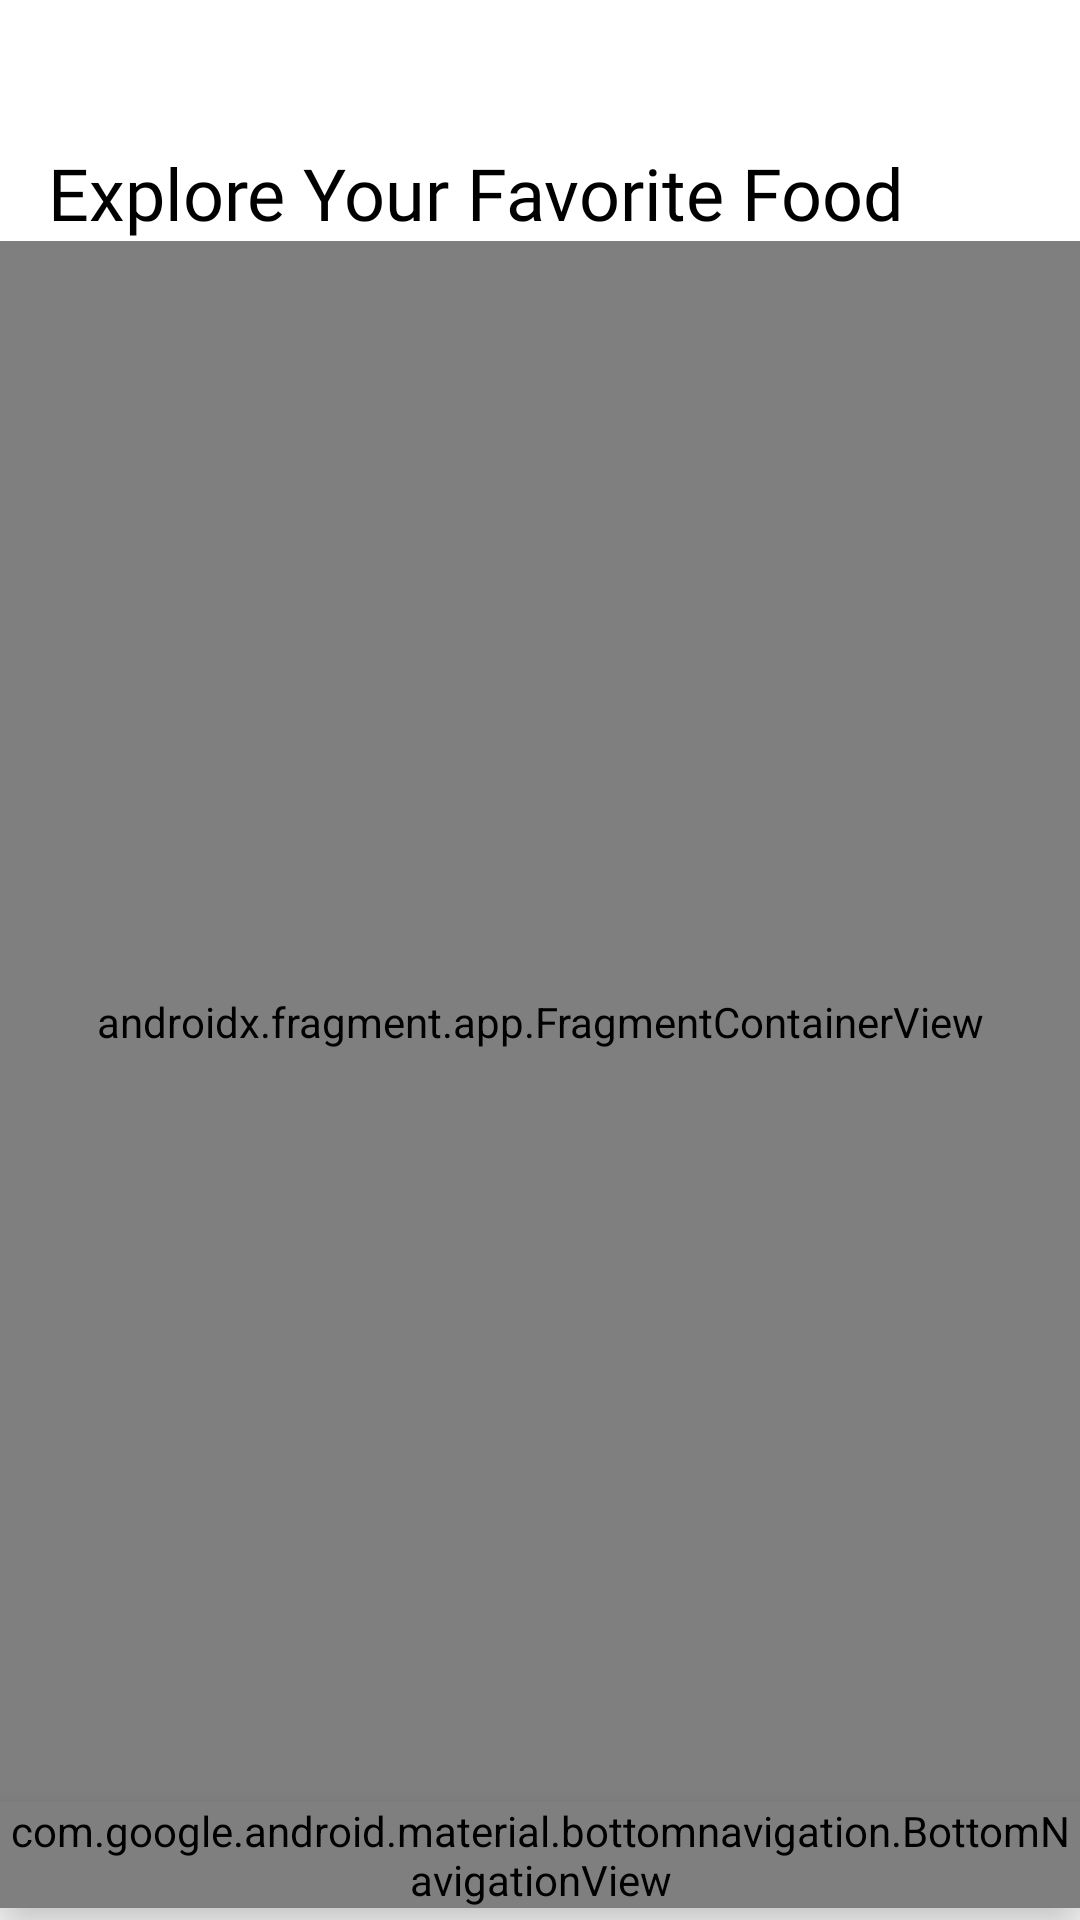

Layout XML and referenced resources for this Android screen:
<!-- AndroidManifest.xml: application theme Theme.WavesOfFood -->
<!-- res/layout/activity_main.xml -->
<?xml version="1.0" encoding="utf-8"?>
<androidx.constraintlayout.widget.ConstraintLayout
    xmlns:android="http://schemas.android.com/apk/res/android"
    xmlns:app="http://schemas.android.com/apk/res-auto"
    xmlns:tools="http://schemas.android.com/tools"
    android:layout_width="match_parent"
    android:layout_height="match_parent"
    android:background="@color/white"
    tools:context=".MainActivity">

    
    <TextView
        android:id="@+id/textView16"
        android:layout_width="wrap_content"
        android:layout_height="wrap_content"
        android:layout_marginStart="16dp"
        android:layout_marginTop="48dp"
        android:textColor="@color/black"
        android:fontFamily="@font/yeon_sung"
        android:text="Explore Your Favorite Food"
        android:textSize="24sp"
        app:layout_constraintStart_toStartOf="parent"
        app:layout_constraintTop_toTopOf="parent" />

    <ImageView
        android:id="@+id/notificationButton"
        android:layout_width="32dp"
        android:layout_height="32dp"
        android:layout_marginEnd="16dp"
        android:tint="@color/textColor"
        app:layout_constraintBottom_toBottomOf="@id/textView16"
        app:layout_constraintEnd_toEndOf="parent"
        app:layout_constraintTop_toTopOf="@id/textView16"
        app:srcCompat="@drawable/bell" />

    
    <androidx.fragment.app.FragmentContainerView
        android:id="@+id/fragmentContainerView"
        android:name="androidx.navigation.fragment.NavHostFragment"
        android:layout_width="0dp"
        android:layout_height="0dp"
        app:defaultNavHost="true"
        app:navGraph="@navigation/navigation"
        app:layout_constraintVertical_bias="1.0"
        app:layout_constraintTop_toBottomOf="@id/textView16"
        app:layout_constraintBottom_toTopOf="@id/bottomNavigationView"
        app:layout_constraintStart_toStartOf="parent"
        app:layout_constraintEnd_toEndOf="parent" />

    
    <com.google.android.material.bottomnavigation.BottomNavigationView
        android:id="@+id/bottomNavigationView"
        android:layout_width="match_parent"
        android:layout_height="wrap_content"
        android:layout_marginBottom="4dp"
        app:labelVisibilityMode="labeled"
        app:itemBackground="@color/white"
        android:elevation="10dp"
        app:layout_constraintBottom_toBottomOf="parent"
        app:menu="@menu/menu" />

</androidx.constraintlayout.widget.ConstraintLayout>
<!-- resources referenced by this layout -->
<resources>
  <color name="black">#FF000000</color>
  <color name="textColor">#1FC57A</color>
  <color name="white">#FFFFFFFF</color>
  <style name="Theme.WavesOfFood" parent="Base.Theme.WavesOfFood" />
  <style name="Base.Theme.WavesOfFood" parent="Theme.Material3.DayNight.NoActionBar">
           
      </style>
</resources>
